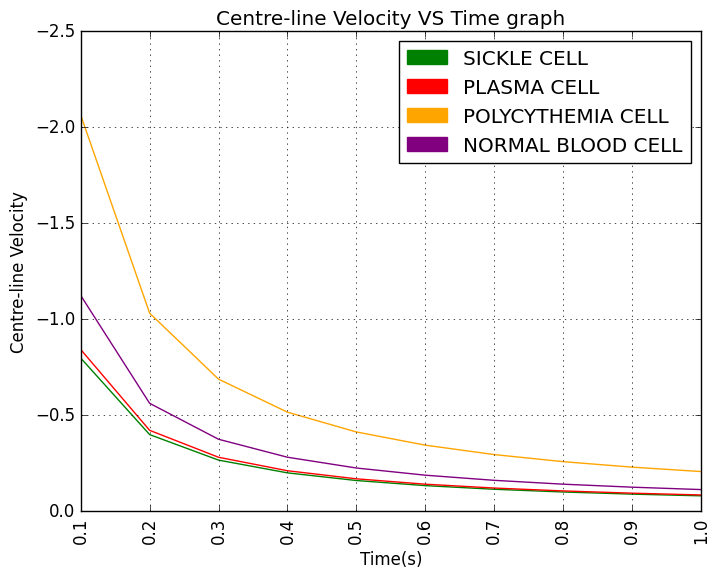

Here is the Python script that generated this plot:
#Importing modules, packages, libraries, etc
import pandas as pd
import matplotlib.pyplot as plt
import matplotlib.patches as mpatches
from scipy.interpolate import make_interp_spline
import numpy as np
import math


def plot_graph():
    plt.style.use('classic')
    # Data for x-axis = time and y-axis = centre-line velocity
    x_time = ['0.1','0.2','0.3','0.4','0.5','0.6','0.7','0.8','0.9','1.0']
    y_SICKLE = [
        calc_pressure_gradient_coronary(0.1,'SICKLE'),
        calc_pressure_gradient_coronary(0.2,'SICKLE'),
        calc_pressure_gradient_coronary(0.3,'SICKLE'),
        calc_pressure_gradient_coronary(0.4,'SICKLE'),
        calc_pressure_gradient_coronary(0.5,'SICKLE'),
        calc_pressure_gradient_coronary(0.6,'SICKLE'),
        calc_pressure_gradient_coronary(0.7,'SICKLE'),
        calc_pressure_gradient_coronary(0.8,'SICKLE'),
        calc_pressure_gradient_coronary(0.9,'SICKLE'),
        calc_pressure_gradient_coronary(1.0,'SICKLE'),
    ]
    y_PLASMA = [
        calc_pressure_gradient_coronary(0.1,'PLASMA'),
        calc_pressure_gradient_coronary(0.2,'PLASMA'),
        calc_pressure_gradient_coronary(0.3,'PLASMA'),
        calc_pressure_gradient_coronary(0.4,'PLASMA'),
        calc_pressure_gradient_coronary(0.5,'PLASMA'),
        calc_pressure_gradient_coronary(0.6,'PLASMA'),
        calc_pressure_gradient_coronary(0.7,'PLASMA'),
        calc_pressure_gradient_coronary(0.8,'PLASMA'),
        calc_pressure_gradient_coronary(0.9,'PLASMA'),
        calc_pressure_gradient_coronary(1.0,'PLASMA'),
    ]
    y_POLYCYTHEMIA = [
        calc_pressure_gradient_coronary(0.1,'POLYCYTHEMIA'),
        calc_pressure_gradient_coronary(0.2,'POLYCYTHEMIA'),
        calc_pressure_gradient_coronary(0.3,'POLYCYTHEMIA'),
        calc_pressure_gradient_coronary(0.4,'POLYCYTHEMIA'),
        calc_pressure_gradient_coronary(0.5,'POLYCYTHEMIA'),
        calc_pressure_gradient_coronary(0.6,'POLYCYTHEMIA'),
        calc_pressure_gradient_coronary(0.7,'POLYCYTHEMIA'),
        calc_pressure_gradient_coronary(0.8,'POLYCYTHEMIA'),
        calc_pressure_gradient_coronary(0.9,'POLYCYTHEMIA'),
        calc_pressure_gradient_coronary(1.0,'POLYCYTHEMIA'),
    ]
    y_NORMAL = [
        calc_pressure_gradient_coronary(0.1,'NORMAL'),
        calc_pressure_gradient_coronary(0.2,'NORMAL'),
        calc_pressure_gradient_coronary(0.3,'NORMAL'),
        calc_pressure_gradient_coronary(0.4,'NORMAL'),
        calc_pressure_gradient_coronary(0.5,'NORMAL'),
        calc_pressure_gradient_coronary(0.6,'NORMAL'),
        calc_pressure_gradient_coronary(0.7,'NORMAL'),
        calc_pressure_gradient_coronary(0.8,'NORMAL'),
        calc_pressure_gradient_coronary(0.9,'NORMAL'),
        calc_pressure_gradient_coronary(1.0,'NORMAL'),
    ]

    # Plotting lines and assigning a unique color
    plt.plot(y_SICKLE, color='green')
    plt.plot(y_PLASMA, color='red')
    plt.plot(y_POLYCYTHEMIA, color='orange')
    plt.plot(y_NORMAL, color='purple')

    plt.title("Centre-line Velocity VS Time graph")

    plt.xlabel('Time(s)')
    plt.ylabel('Centre-line Velocity')
    plt.xticks(np.arange(len(x_time)), x_time, rotation=90)

    # Adding legend for different Arteries
    green_patch = mpatches.Patch(color='green', label='SICKLE CELL')
    red_patch = mpatches.Patch(color='red', label='PLASMA CELL')
    orange_patch = mpatches.Patch(color='orange', label='POLYCYTHEMIA CELL')
    purple_patch = mpatches.Patch(color='purple', label='NORMAL BLOOD CELL')
    plt.legend(handles=[green_patch, red_patch, orange_patch, purple_patch])

    plt.grid(True)
    plt.gca().invert_yaxis()
    plt.show()

def calc_pressure_gradient_coronary(time, type):
    An_Femoral = ["285.7314","-129.0962","-228.4915","51.8916","231.5986","-257.8969","-83.1624","10.2941","9.8959","-8.0418","-0.0481","3.1985","1.1922","-1.8612","-0.3136","1.1593","2.7302","-3.0642","4.6452","2.9388","-6.5784","3.2710","8.8252","-4.2634","3.5135","6.1367","-4.1843","0.1013","4.4836","0.0197","0.1449","-1.5150","4.1805","2.1611","-5.3132","2.3175","7.7625","-6.5698","-1.2518","6.4584","-0.3714","-1.0762","0.1864","2.0003","2.2200","-2.9155","-0.5914","4.9380","-1.0953","-1.8957"]
    Bn_Femoral = ["31.6574", "379.8315", "-90.3741", "-92.9544", "102.6494", "165.5609", "-162.7442", "-1.8481", "7.1957", "6.8170", "-7.3512", "-7.3512", "3.4779", "0.5524", "0.3664", "-3.5030", "4.2242", "-2.9325", "-3.3349", "2.3709", "3.2721", "-11.0000", "4.4926", "0.4568", "-5.6891", "4.3685", "0.9790", "-3.1224", "0.7288", "1.0156", "0.2900", "0.2900", "-2.4227", "4.0966", "-0.3749", "-7.8178", "4.4732", "4.0971", "-7.4902", "-0.3660", "3.2635", "-0.8456", "-0.8431", "-1.3000", "2.7129", "1.2549", "-4.3481", "0.1853", "3.8484", "-2.0993"]
    An_Pulmonary = ["1322.1", "852.1", "-160.3", "-417.1", "-868", "-610.9", "-437.5", "-612.7", "-612.7", "-204.6",   "110.3", "-64.8", "207.8", "175", "140.7", "35.3", "-31.6", "141.9", "-48.1", "-2.4", "67.2", "-31.8", "4.1","-18.8", "-4.7", "-10.9", "-102.4", "28.1", "-7.8", "-22.7", "21.4", "15.6", "29", "-24.8", "22.6", "32.2", "-24.6", "22.6", "10.7", "8.6", "11.1", "-19.9", "33.7", "-22.3", "-14.5", "24.2", "-13.7", "12.5", "4.8", "11.4"]
    Bn_Pulmonary = ["-542.6", "5.6", "936.4", "1231.6", "723", "489.2", "-179.2", "0.1", "-282.2", "-680", "-190.4", "-129.2", "-139.5", "17.8", "47.9", "136.8", "-20.3", "40.9", "129.6", "-63.9", "56.7", "50.1", "37.1", "36.2", "-9.2", "65.3", "-19.6", "-49.3", "37.9", "-49.4", "-32.8", "-18", "13.2", "5.6", "-33.9", "36.3", "4.8", "-23.2", "14.3", "-5.3", "32.9", "-7.3", "1.9", "31.7", "-35.1", "8.4", "-0.1", "-15.2", "5.5", "-18.3"]
    An_Coronary = ["2124.7338", "-513.7472", "-77.9321", "165.7688", "-435.3311", "-87.8924", "-1.3272", "-121.8126", "60.3047", "51.5078", "29.6615", "23.0370", "23.7804", "17.4804", "29.3202", "31.3152", "21.0945", "25.3082", "17.9130", "20.1894", "14.7966", "18.5829", "6.6717", "11.0004", "5.3708", "9.5004", "7.4897", "3.2099", "6.8229", "0.7970", "1.4501", "3.3212", "-5.4243", "-4.7271", "-1.4700", "-5.6648", "-3.6477", "-5.3823", "-8.7455", "-5.5398", "-6.0953", "-6.7116", "-4.7765", "-6.2822", "-7.4666", "-5.2332", "-8.3591", "-4.3271", "-5.2805", "-5.6532"]
    Bn_Coronary = ["1453.0751", "-314.0834", "650.9328", "108.3926", "-158.2025", "120.2019", "-42.1155", "-23.4507", "7.7228", "-11.7642", "-17.4899", "-19.3200", "-25.5780", "-11.9417", "-16.9995", "-14.8397", "-18.5798", "-10.0380", "-13.9818", "-11.8724", "-17.4426", "-15.3552", "-16.8378", "-15.9537", "-18.4244", "-17.5907", "-19.0008", "-17.4248", "-13.5114", "-18.7698", "-12.8268", "-12.2714", "-18.7698", "-18.7698", "-11.9942", "-10.3226", "-11.4450", "-6.5919", "-6.0932", "-8.7413", "-3.2582", "-7.4246", "-5.3886", "-2.4224", "-2.0738", "-3.1280", "-0.1439", "-1.7094", "1.5866", "-0.8988"]
    An_Brachial = ["191.6383", "218.9791", "268.1564", "224.3540", "145.9238", "103.1281", "74.0993", "57.0934", "36.8736", "16.2201", "0.2299", "-18.6542", "-28.4889", "-46.9507", "-45.4633", "-55.5101", "-64.8284", "-68.0315", "-71.2238", "-67.9262", "-70.7426", "-67.2803", "-66.4062", "-59.1810", "-57.6494", "-53.7718", "-48.0437","-42.4643", "-41.1287", "-33.9490", "-30.2650", "-24.4485", "-20.8442", "-17.5611", "-12.3196", "-9.2091", "-7.9124", "-7.7500", "-4.6640", "-2.8875", "-1.6893", "0.0577", "1.4701", "0.3349", "3.7993", "1.3974", "3.7970", "2.0775", "1.0691","1.0863", "11.1", "-19.9", "33.7", "-22.3", "-14.5", "24.2", "-13.7", "12.5", "4.8", "11.4"]
    Bn_Brachial = ["-253.0965", "-65.9683", "16.1377", "107.7265", "141.5211", "138.2621", "145.0011", "146.7079", "151.2893", "131.4338", "130.3422", "122.3305", "115.0491", "98.3526", "94.4473", "80.0819", "75.3471", "60.5751", "48.4956", "38.3485", "27.2166", "18.5114", "11.9816", "8.0941", "-0.5086", "-6.6034", "-12.4996", "-16.7447", "-18.8979", "-19.7601", "-24.5299", "-21.8377", "-24.1316", "-20.9204", "-21.0125", "-19.1784", "-18.5020", "-17.2335", "-15.2416", "-15.4263", "-11.7592", "-10.4825", "-10.5018", "-7.9252", "-6.7515", "-4.6179", "-2.7875", "-3.0679", "-2.5105", "-0.6775", "-0.7986", "0.1097", "0.9671", "0.7818", "2.2293", "2.6181", "3.1057", "1.2236", "2.0984", "0.7317"]

    w = (2 * 3.14159)/time #Hz
    u_o = 0.004
    T = 310.15
    a0 = -1474.0373
    R = 0.0015
    r = 0
    if type == "SICKLE":
        c = 0.248
        m = 0.07 * (math.exp(2.49 * c) + ((1107/T) * math.exp(-1.69 * c)))
        u_s = u_o / (1 - m * c)
        u_f = - ((a0 * R)/(1-c) * u_s * w) * (r*r - 1)
        return u_f
    if type == "PLASMA":
        c = 0.28
        m = 0.07 * (math.exp(2.49 * c) + ((1107/T) * math.exp(-1.69 * c)))
        u_s = u_o / (1 - m * c)
        u_f = - ((a0 * R)/(1-c) * u_s * w) * (r*r - 1)
        return u_f
    if type == "POLYCYTHEMIA":
        c = 0.632
        m = 0.07 * (math.exp(2.49 * c) + ((1107/T) * math.exp(-1.69 * c)))
        u_s = u_o / (1 - m * c)
        u_f = - ((a0 * R)/(1-c) * u_s * w) * (r*r - 1)
        return u_f
    if type == "NORMAL":
        c = 0.426
        m = 0.07 * (math.exp(2.49 * c) + ((1107/T) * math.exp(-1.69 * c)))
        u_s = u_o / (1 - m * c)
        u_f = - ((a0 * R)/(1-c) * u_s * w) * (r*r - 1)
        return u_f

plot_graph()